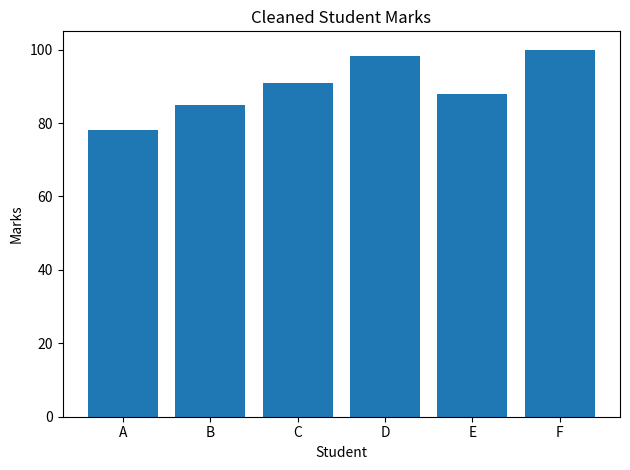

Here is the Python script that generated this plot:
"""
Data Mining Lab - Experiment 5: Data Preprocessing
Duplicate removal, missing-value handling, noise reduction,
categorical transformation, normalization, and data reduction.
"""

import pandas as pd
import matplotlib.pyplot as plt

data = {
    "Student": ["A", "B", "C", "D", "E", "F", "F"],
    "Age": [19, 20, None, 21, 22, 20, 20],
    "Marks": [78, 85, 91, None, 88, 150, 150],
    "Attendance": [90, 95, 88, 92, None, 60, 60],
    "Department": ["IT", "CS", "IT", "CS", None, "IT", "IT"]
}
df = pd.DataFrame(data)
print("ORIGINAL DATASET")
print(df.to_string(index=False))
print("\nDuplicate rows:", df.duplicated().sum())

df = df.drop_duplicates().copy()
for column in ["Age", "Marks", "Attendance"]:
    df[column] = df[column].fillna(df[column].mean())
df["Department"] = df["Department"].fillna(df["Department"].mode()[0])

# Marks are valid on a 0-100 scale; cap the invalid noisy value.
df["Marks_Cleaned"] = df["Marks"].apply(lambda value: 100 if value > 100 else value)
df["Department_Code"] = df["Department"].map({"CS": 0, "IT": 1})

minimum = df["Marks_Cleaned"].min()
maximum = df["Marks_Cleaned"].max()
if maximum == minimum:
    df["Marks_MinMax"] = 0.0
else:
    df["Marks_MinMax"] = (df["Marks_Cleaned"] - minimum) / (maximum - minimum)

reduced = df[["Student", "Marks_Cleaned", "Attendance", "Department"]]
print("\nAFTER PREPROCESSING")
print(df.to_string(index=False))
print("\nREDUCED DATASET")
print(reduced.to_string(index=False))
print("\nRows after duplicate removal:", len(df))
print("Missing values after cleaning:")
print(df.isnull().sum().to_string())

plt.bar(reduced["Student"], reduced["Marks_Cleaned"])
plt.title("Cleaned Student Marks")
plt.xlabel("Student")
plt.ylabel("Marks")
plt.tight_layout()
plt.savefig("23610070_A5_cleaned_marks.png", dpi=150)
plt.show()
